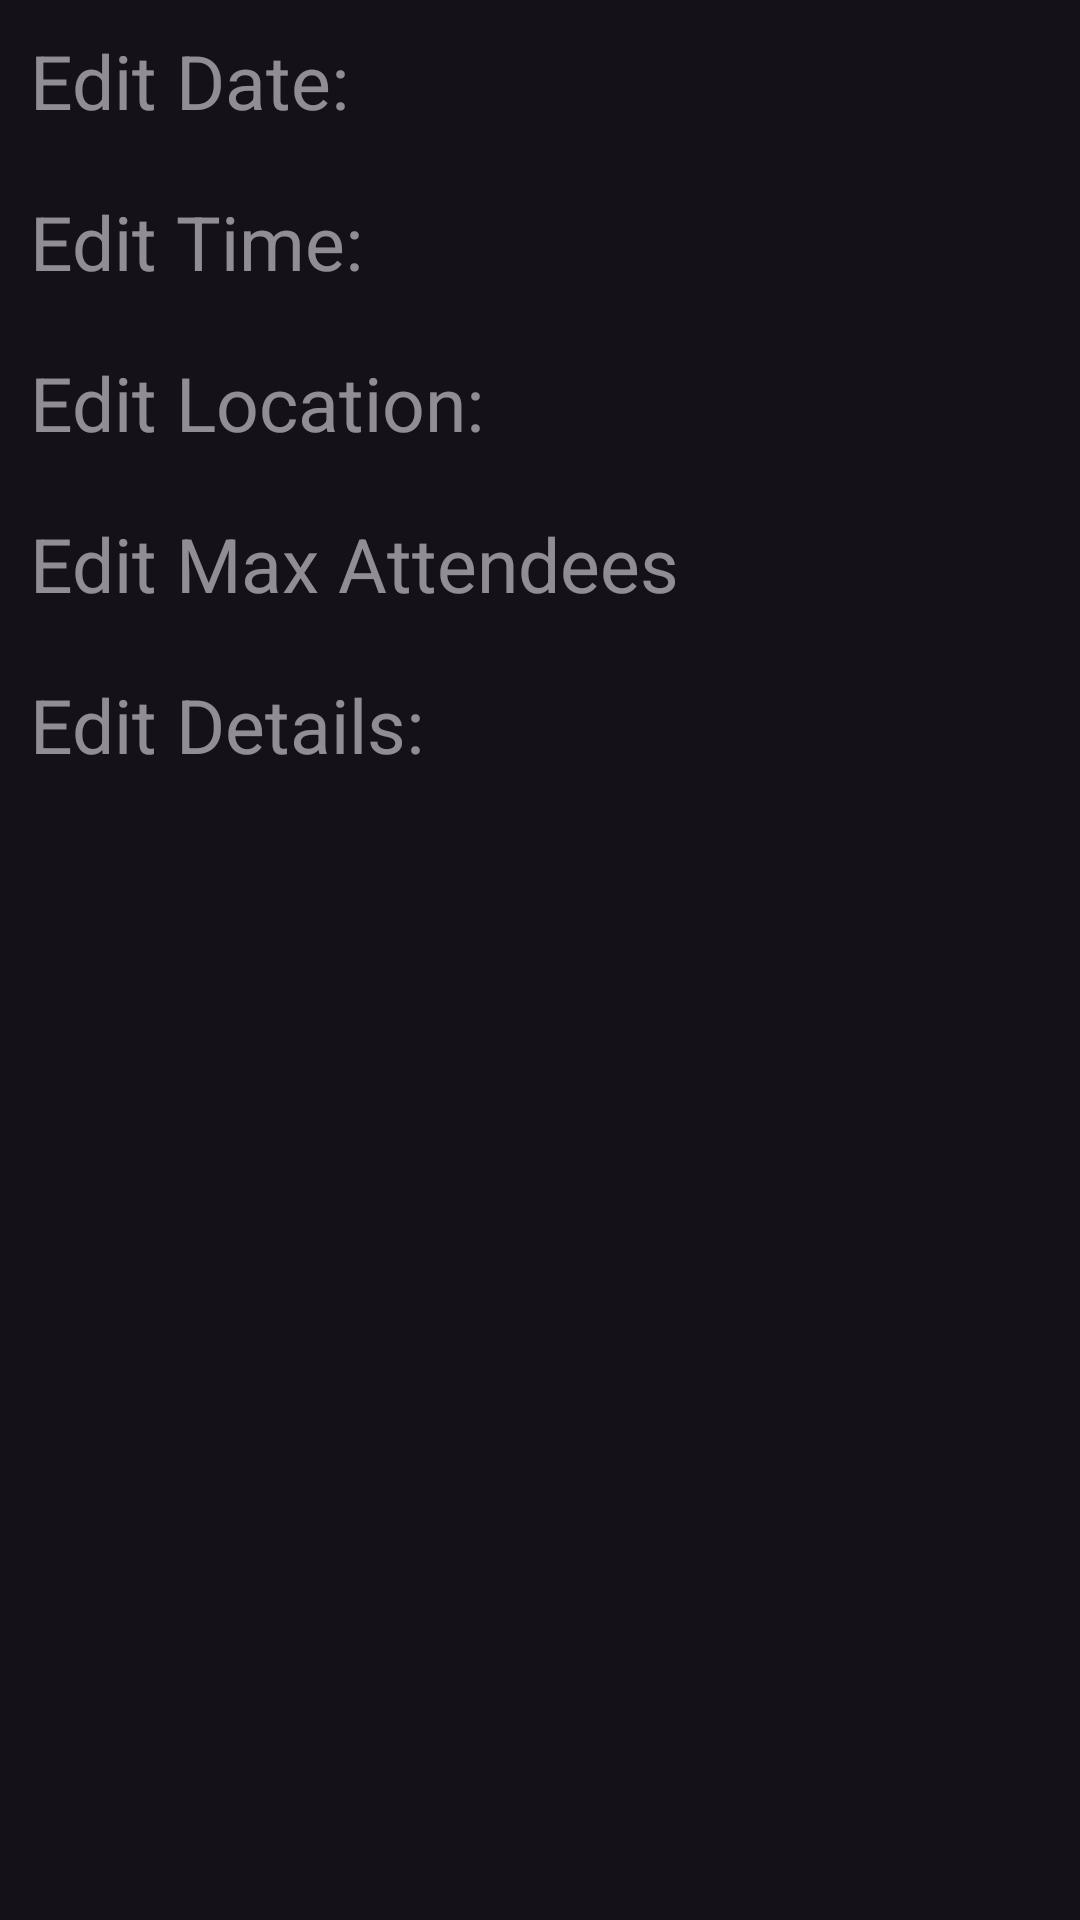

Produce the Android XML layout that renders to this screen, including the resource entries it uses.
<!-- AndroidManifest.xml: application theme Theme.Project_3 -->
<!-- res/layout/dialog_edit_details.xml -->
<?xml version="1.0" encoding="utf-8"?>
<androidx.constraintlayout.widget.ConstraintLayout xmlns:android="http://schemas.android.com/apk/res/android"
    xmlns:tools="http://schemas.android.com/tools"
    android:layout_width="match_parent"
    android:layout_height="match_parent"
    xmlns:app="http://schemas.android.com/apk/res-auto">

    <EditText
        android:id="@+id/edit_date"
        style="@style/Widget.Material3.AppBarLayout"
        android:layout_width="0dp"
        android:layout_height="wrap_content"
        android:hint="@string/edits_date"
        android:inputType="text"
        android:padding="10dp"
        android:textSize="25sp"
        app:layout_constraintEnd_toEndOf="parent"
        app:layout_constraintHorizontal_bias="1.0"
        app:layout_constraintStart_toStartOf="parent"
        app:layout_constraintTop_toTopOf="parent" />

    <EditText
        android:id="@+id/edit_time"
        style="@style/Widget.Material3.AppBarLayout"
        android:layout_width="0dp"
        android:layout_height="wrap_content"
        android:hint="@string/edits_time"
        android:inputType="text"
        android:padding="10dp"
        android:textSize="25sp"
        app:layout_constraintEnd_toEndOf="parent"
        app:layout_constraintHorizontal_bias="0.0"
        app:layout_constraintStart_toStartOf="parent"
        app:layout_constraintTop_toBottomOf="@+id/edit_date" />

    <EditText
        android:id="@+id/edit_location"
        style="@style/Widget.Material3.AppBarLayout"
        android:layout_width="0dp"
        android:layout_height="wrap_content"
        android:hint="@string/edits_location"
        android:inputType="text"
        android:padding="10dp"
        android:textSize="25sp"
        app:layout_constraintEnd_toEndOf="parent"
        app:layout_constraintHorizontal_bias="0.0"
        app:layout_constraintStart_toStartOf="parent"
        tools:layout_editor_absoluteY="175dp"
        app:layout_constraintTop_toBottomOf="@+id/edit_time"/>

    <EditText
        android:id="@+id/edit_details"
        style="@style/Widget.Material3.AppBarLayout"
        android:layout_width="0dp"
        android:layout_height="wrap_content"
        android:hint="@string/edits_details"
        android:inputType="text"
        android:padding="10dp"
        android:textSize="25sp"
        app:layout_constraintEnd_toEndOf="parent"
        app:layout_constraintHorizontal_bias="1.0"
        app:layout_constraintStart_toStartOf="parent"
        tools:layout_editor_absoluteY="282dp"
        app:layout_constraintTop_toBottomOf="@+id/edit_max_peeps"/>

    <EditText
        android:id="@+id/edit_max_peeps"
        style="@style/Widget.Material3.AppBarLayout"
        android:layout_width="0dp"
        android:layout_height="wrap_content"
        android:hint="@string/edits_max_peeps"
        android:inputType="text"
        android:padding="10dp"
        android:textSize="25sp"
        app:layout_constraintEnd_toEndOf="parent"
        app:layout_constraintHorizontal_bias="0.0"
        app:layout_constraintStart_toStartOf="parent"
        tools:layout_editor_absoluteY="175dp"
        app:layout_constraintTop_toBottomOf="@+id/edit_location"/>

</androidx.constraintlayout.widget.ConstraintLayout>
<!-- resources referenced by this layout -->
<resources>
  <string name="edits_date">Edit Date:</string>
  <string name="edits_details">Edit Details:</string>
  <string name="edits_location">Edit Location:</string>
  <string name="edits_max_peeps">Edit Max Attendees</string>
  <string name="edits_time">Edit Time:</string>
  <style name="Theme.Project_3" parent="Base.Theme.Project_3" />
  <style name="Base.Theme.Project_3" parent="Theme.Material3.Dark">
          
          
      </style>
</resources>
